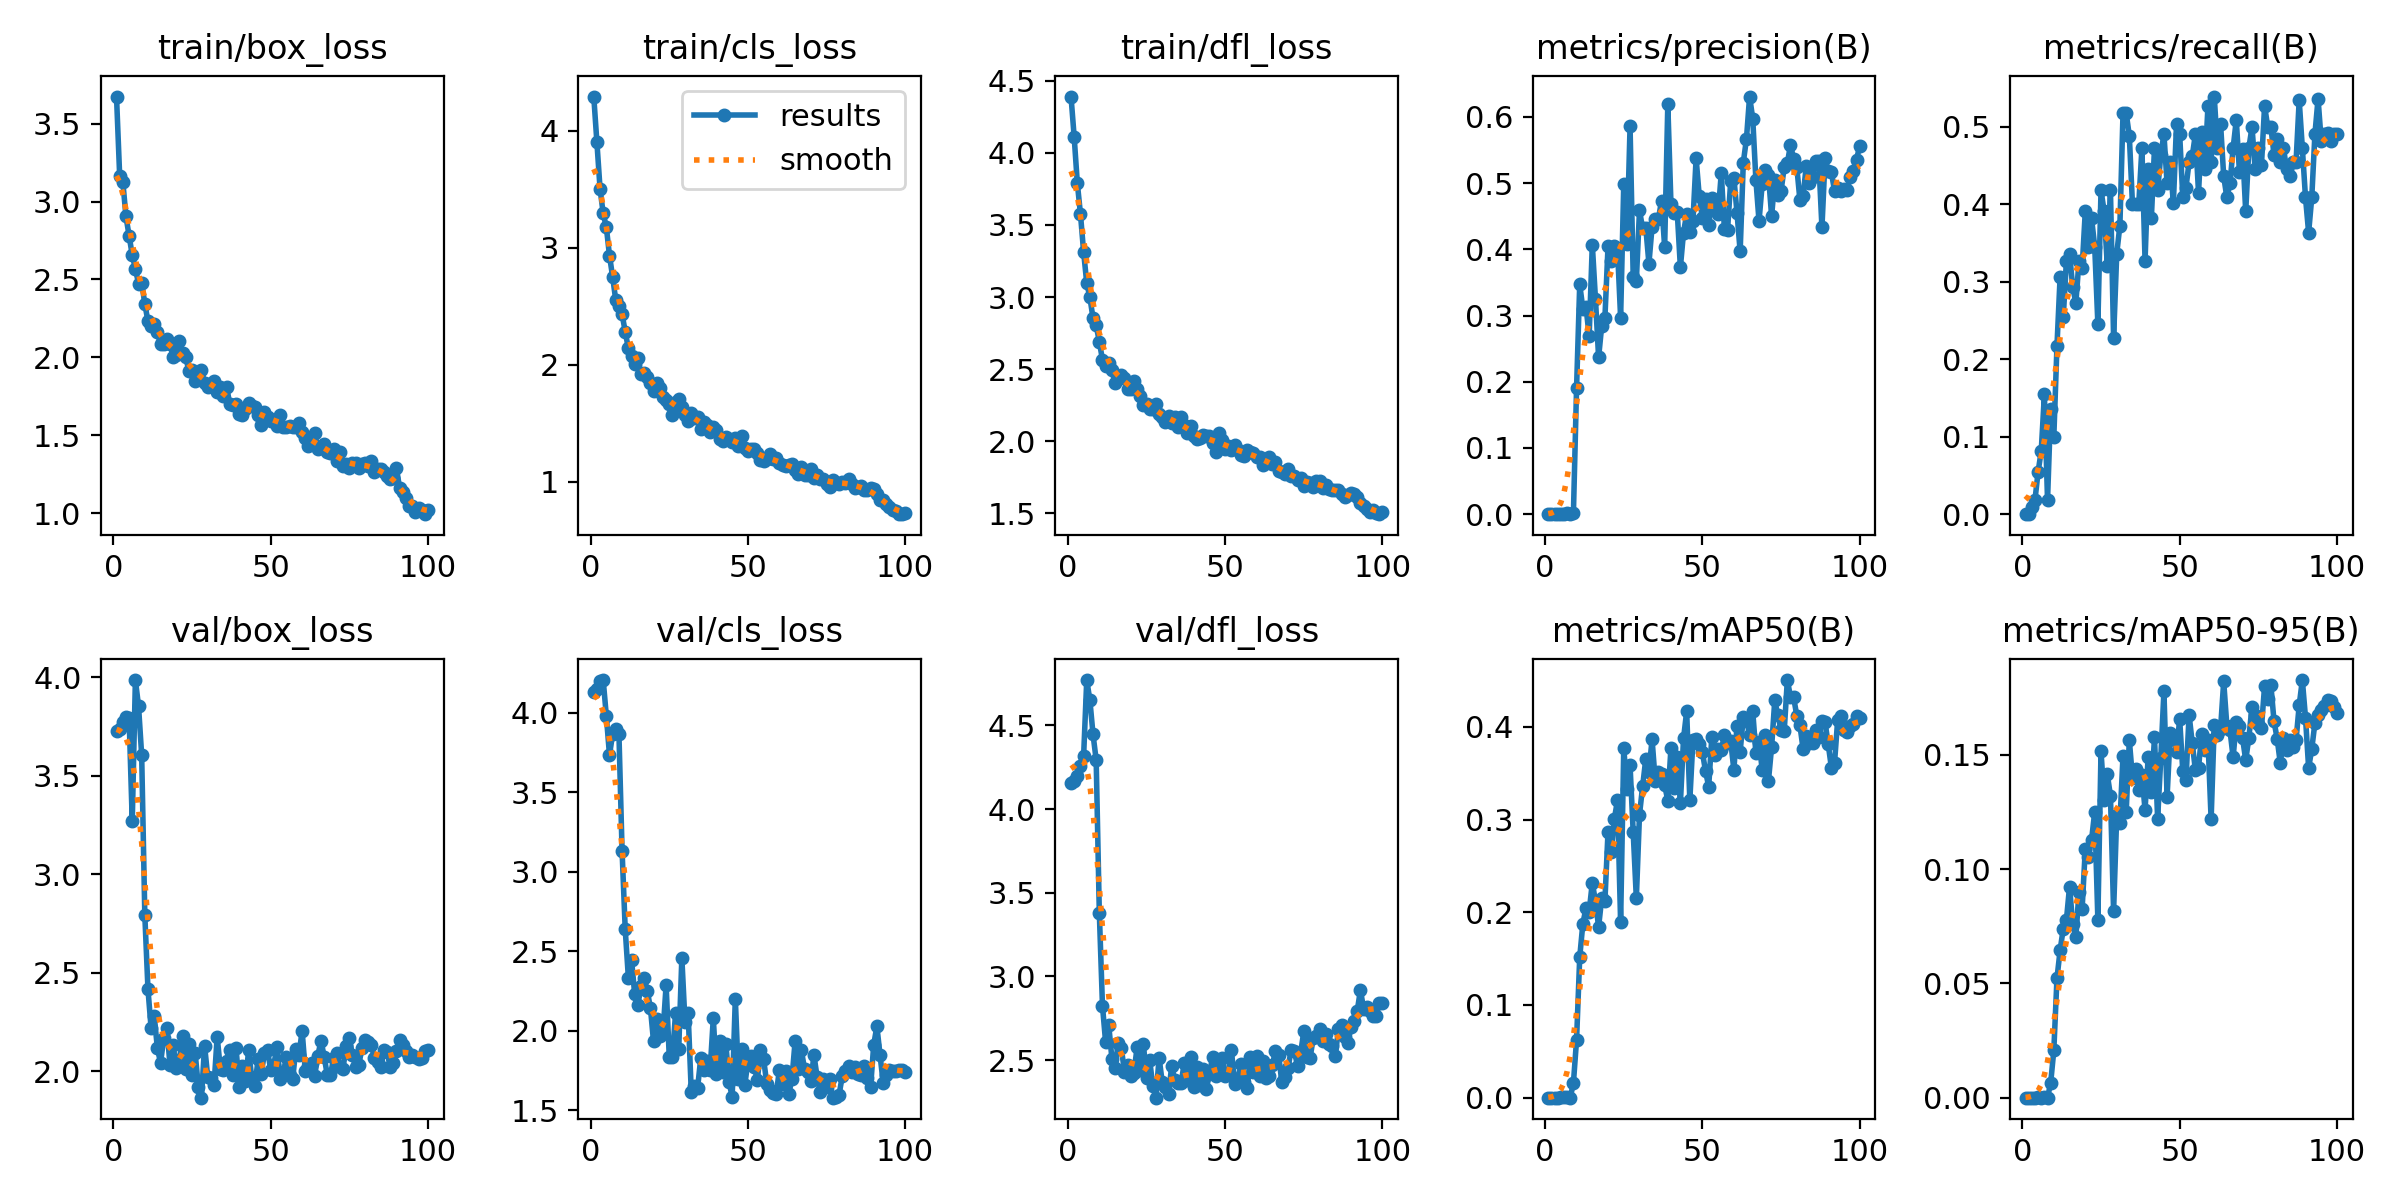

The file beside this chart, header and first rows:
epoch, time, train/box_loss, train/cls_loss, train/dfl_loss, metrics/precision(B), metrics/recall(B), metrics/mAP50(B), metrics/mAP50-95(B), val/box_loss, val/cls_loss, val/dfl_loss, lr/pg0, lr/pg1, lr/pg2
1, 0.8943, 3.674, 4.291, 4.391, 0, 0, 0, 0, 3.727, 4.134, 4.158, 0.00022, 0.00022, 0.00022
2, 1.759, 3.167, 3.899, 4.112, 0, 0, 0, 0, 3.738, 4.152, 4.167, 0.0004554, 0.0004554, 0.0004554
3, 2.617, 3.128, 3.502, 3.792, 8e-05, 0.00909, 4e-05, 0, 3.772, 4.2, 4.2, 0.0006861, 0.0006861, 0.0006861
4, 3.43, 2.906, 3.293, 3.576, 0.00017, 0.01818, 9e-05, 1e-05, 3.799, 4.207, 4.259, 0.0009121, 0.0009121, 0.0009121
5, 4.28, 2.78, 3.174, 3.314, 0.00043, 0.05455, 0.00023, 8e-05, 3.794, 3.98, 4.314, 0.001133, 0.001133, 0.001133
6, 5.104, 2.657, 2.933, 3.097, 0.00065, 0.08182, 0.00035, 7e-05, 3.268, 3.735, 4.771, 0.00135, 0.00135, 0.00135
7, 5.894, 2.569, 2.75, 2.999, 0.00123, 0.1545, 0.00073, 0.00019, 3.985, 3.869, 4.65, 0.001561, 0.001561, 0.001561
8, 6.719, 2.473, 2.551, 2.852, 0.00033, 0.01818, 0.00017, 3e-05, 3.853, 3.902, 4.446, 0.001768, 0.001768, 0.001768
9, 7.47, 2.48, 2.503, 2.803, 0.00224, 0.1364, 0.01606, 0.00649, 3.603, 3.87, 4.293, 0.001842, 0.001842, 0.001842
10, 8.299, 2.343, 2.433, 2.691, 0.1911, 0.1, 0.06262, 0.02075, 2.79, 3.132, 3.38, 0.001822, 0.001822, 0.001822
11, 9.12, 2.231, 2.283, 2.564, 0.347, 0.2174, 0.1515, 0.05219, 2.415, 2.638, 2.825, 0.001802, 0.001802, 0.001802
12, 9.959, 2.203, 2.14, 2.522, 0.3103, 0.3067, 0.1878, 0.06448, 2.217, 2.334, 2.607, 0.001782, 0.001782, 0.001782
13, 10.8, 2.217, 2.073, 2.546, 0.3134, 0.2545, 0.2045, 0.07398, 2.278, 2.448, 2.708, 0.001762, 0.001762, 0.001762
14, 11.62, 2.16, 2.008, 2.491, 0.2688, 0.3273, 0.2008, 0.07769, 2.115, 2.231, 2.509, 0.001743, 0.001743, 0.001743
15, 12.45, 2.085, 2.063, 2.401, 0.4072, 0.3364, 0.2319, 0.0923, 2.041, 2.163, 2.456, 0.001723, 0.001723, 0.001723
16, 13.25, 2.084, 1.919, 2.433, 0.3252, 0.2936, 0.2119, 0.076, 2.166, 2.279, 2.605, 0.001703, 0.001703, 0.001703
17, 14.02, 2.117, 1.932, 2.459, 0.2367, 0.2727, 0.1843, 0.0702, 2.22, 2.331, 2.57, 0.001683, 0.001683, 0.001683
18, 14.78, 2.088, 1.896, 2.436, 0.2849, 0.3273, 0.2153, 0.09015, 2.03, 2.251, 2.432, 0.001663, 0.001663, 0.001663
19, 15.53, 2.001, 1.847, 2.364, 0.2957, 0.3182, 0.2117, 0.08267, 2.132, 2.144, 2.474, 0.001644, 0.001644, 0.001644
20, 16.29, 2.017, 1.78, 2.361, 0.4046, 0.3909, 0.2871, 0.1088, 2.014, 1.933, 2.404, 0.001624, 0.001624, 0.001624
21, 17.11, 2.106, 1.847, 2.416, 0.3829, 0.3454, 0.2652, 0.1054, 2.056, 2.074, 2.425, 0.001604, 0.001604, 0.001604
22, 17.89, 2.03, 1.8, 2.362, 0.4047, 0.3818, 0.3004, 0.1128, 2.18, 1.968, 2.576, 0.001584, 0.001584, 0.001584
23, 18.7, 2.005, 1.729, 2.311, 0.4016, 0.3454, 0.3208, 0.125, 2.008, 1.989, 2.44, 0.001564, 0.001564, 0.001564
24, 19.53, 1.911, 1.702, 2.254, 0.2967, 0.2455, 0.1894, 0.07782, 2.136, 2.286, 2.599, 0.001545, 0.001545, 0.001545
25, 20.28, 1.918, 1.663, 2.259, 0.4986, 0.4182, 0.3772, 0.1515, 1.982, 1.836, 2.391, 0.001525, 0.001525, 0.001525
26, 21.08, 1.847, 1.574, 2.222, 0.4086, 0.3909, 0.3332, 0.1304, 2.092, 1.835, 2.502, 0.001505, 0.001505, 0.001505
27, 21.84, 1.898, 1.683, 2.227, 0.5855, 0.3211, 0.3586, 0.1414, 1.921, 2.111, 2.345, 0.001485, 0.001485, 0.001485
28, 22.6, 1.919, 1.71, 2.257, 0.3584, 0.4182, 0.2863, 0.1321, 1.865, 1.883, 2.276, 0.001465, 0.001465, 0.001465
29, 23.35, 1.835, 1.642, 2.192, 0.3529, 0.2273, 0.215, 0.0815, 2.129, 2.458, 2.515, 0.001446, 0.001446, 0.001446
30, 24.12, 1.808, 1.575, 2.169, 0.4587, 0.3364, 0.3053, 0.1236, 1.969, 2.055, 2.367, 0.001426, 0.001426, 0.001426
31, 24.89, 1.823, 1.517, 2.133, 0.4316, 0.3727, 0.3359, 0.1203, 1.965, 2.109, 2.338, 0.001406, 0.001406, 0.001406
32, 25.66, 1.851, 1.586, 2.178, 0.4329, 0.5182, 0.3654, 0.1496, 1.928, 1.613, 2.3, 0.001386, 0.001386, 0.001386
33, 26.41, 1.775, 1.543, 2.126, 0.3785, 0.5182, 0.3517, 0.1249, 2.174, 1.653, 2.463, 0.001366, 0.001366, 0.001366
34, 27.18, 1.808, 1.552, 2.166, 0.4342, 0.4884, 0.3864, 0.1563, 2.012, 1.639, 2.381, 0.001347, 0.001347, 0.001347
35, 27.99, 1.755, 1.45, 2.1, 0.4463, 0.4, 0.3419, 0.1399, 2.006, 1.826, 2.363, 0.001327, 0.001327, 0.001327
36, 28.77, 1.807, 1.515, 2.168, 0.4456, 0.4, 0.3515, 0.1436, 2.053, 1.755, 2.362, 0.001307, 0.001307, 0.001307
37, 29.49, 1.704, 1.485, 2.109, 0.473, 0.4, 0.3487, 0.1347, 2.107, 1.812, 2.484, 0.001287, 0.001287, 0.001287
38, 30.26, 1.694, 1.428, 2.055, 0.4037, 0.4727, 0.3372, 0.1411, 1.981, 1.756, 2.382, 0.001267, 0.001267, 0.001267
39, 30.99, 1.698, 1.468, 2.104, 0.6188, 0.3273, 0.3205, 0.126, 2.117, 2.079, 2.521, 0.001248, 0.001248, 0.001248
40, 31.7, 1.639, 1.44, 2.035, 0.4691, 0.4455, 0.3773, 0.149, 1.921, 1.726, 2.339, 0.001228, 0.001228, 0.001228
41, 32.42, 1.628, 1.371, 2.016, 0.4552, 0.3818, 0.3345, 0.1338, 2.025, 1.935, 2.46, 0.001208, 0.001208, 0.001208
42, 33.13, 1.666, 1.348, 2.021, 0.4561, 0.4727, 0.3678, 0.1576, 1.948, 1.741, 2.353, 0.001188, 0.001188, 0.001188
43, 33.93, 1.705, 1.387, 2.043, 0.3729, 0.4182, 0.3175, 0.122, 2.105, 1.914, 2.448, 0.001168, 0.001168, 0.001168
44, 34.64, 1.689, 1.368, 2.033, 0.4254, 0.4636, 0.3875, 0.1484, 1.963, 1.679, 2.328, 0.001149, 0.001149, 0.001149
45, 35.35, 1.683, 1.344, 2.037, 0.4537, 0.4909, 0.4168, 0.1777, 1.927, 1.584, 2.415, 0.001129, 0.001129, 0.001129
46, 36.12, 1.629, 1.372, 1.99, 0.4268, 0.4273, 0.3208, 0.1315, 2.06, 2.203, 2.52, 0.001109, 0.001109, 0.001109
47, 36.81, 1.567, 1.305, 1.924, 0.4432, 0.4546, 0.3862, 0.1594, 1.984, 1.699, 2.407, 0.001089, 0.001089, 0.001089
48, 37.52, 1.652, 1.389, 2.056, 0.5375, 0.4015, 0.3872, 0.1575, 2.09, 1.887, 2.48, 0.001069, 0.001069, 0.001069
49, 38.23, 1.62, 1.287, 2.007, 0.48, 0.5036, 0.3815, 0.1511, 2.107, 1.657, 2.513, 0.00105, 0.00105, 0.00105
50, 38.94, 1.593, 1.267, 1.945, 0.4472, 0.4909, 0.3725, 0.1656, 2.007, 1.808, 2.406, 0.00103, 0.00103, 0.00103
51, 39.64, 1.601, 1.278, 1.967, 0.4755, 0.4091, 0.3522, 0.1428, 2.03, 1.84, 2.419, 0.00101, 0.00101, 0.00101
52, 40.33, 1.562, 1.278, 1.942, 0.436, 0.4217, 0.3356, 0.1388, 2.123, 1.774, 2.559, 0.0009902, 0.0009902, 0.0009902
53, 41.04, 1.632, 1.246, 1.97, 0.4779, 0.4546, 0.3893, 0.1674, 1.96, 1.691, 2.358, 0.0009704, 0.0009704, 0.0009704
54, 41.73, 1.551, 1.19, 1.937, 0.4587, 0.4622, 0.3692, 0.1551, 1.992, 1.876, 2.383, 0.0009506, 0.0009506, 0.0009506
55, 42.42, 1.551, 1.181, 1.907, 0.4536, 0.4906, 0.3757, 0.1432, 2.069, 1.82, 2.477, 0.0009308, 0.0009308, 0.0009308
56, 43.12, 1.559, 1.198, 1.896, 0.5151, 0.4153, 0.3751, 0.1442, 1.982, 1.667, 2.37, 0.000911, 0.000911, 0.000911
57, 43.86, 1.555, 1.239, 1.936, 0.43, 0.4939, 0.3907, 0.1592, 1.961, 1.627, 2.336, 0.0008912, 0.0008912, 0.0008912
58, 44.58, 1.555, 1.195, 1.923, 0.4297, 0.4455, 0.3826, 0.1519, 2.112, 1.607, 2.517, 0.0008714, 0.0008714, 0.0008714
59, 45.28, 1.58, 1.202, 1.92, 0.5036, 0.5273, 0.3846, 0.1566, 2.082, 1.601, 2.432, 0.0008516, 0.0008516, 0.0008516
60, 45.98, 1.521, 1.162, 1.889, 0.5084, 0.4546, 0.3536, 0.1217, 2.204, 1.752, 2.527, 0.0008318, 0.0008318, 0.0008318
... 40 more rows
